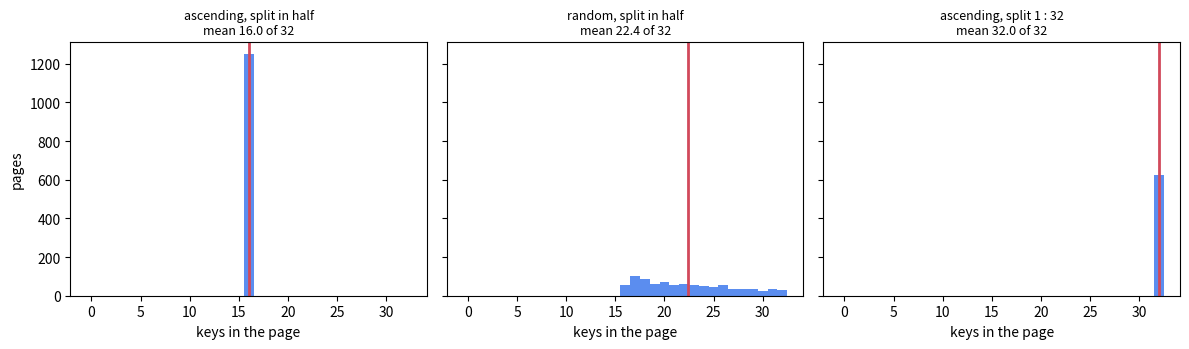

This figure's Python source:
%pip install -q numpy matplotlib

import bisect

import numpy as np
import matplotlib.pyplot as plt

rng = np.random.default_rng(7)

CAP = 32        # keys a leaf holds before it has to split
N = 20000       # keys inserted in every experiment below

class Node:
    __slots__ = ("leaf", "keys", "kids")

    def __init__(self, leaf):
        self.leaf = leaf
        self.keys = []
        self.kids = []


class BPlusTree:
    """A B+tree with one deliberate simplification: deletes never merge pages.

    That is not a shortcut, it is what the engines in common use actually do. Pages stay
    allocated and partly empty until a rebuild reclaims them.
    """

    def __init__(self, cap=CAP, right_split=False):
        self.cap = cap
        self.right_split = right_split   # split 1 : cap instead of in half when appending
        self.root = Node(True)
        self.splits = 0

    def _descend(self, key):
        node, path = self.root, []
        while not node.leaf:
            i = bisect.bisect_right(node.keys, key)
            path.append((node, i))
            node = node.kids[i]
        return node, path

    def insert(self, key):
        leaf, path = self._descend(key)
        i = bisect.bisect_left(leaf.keys, key)
        if i < len(leaf.keys) and leaf.keys[i] == key:
            return
        leaf.keys.insert(i, key)
        if len(leaf.keys) <= self.cap:
            return
        appended = i == len(leaf.keys) - 1
        mid = self.cap if (self.right_split and appended) else len(leaf.keys) // 2
        right = Node(True)
        right.keys = leaf.keys[mid:]
        leaf.keys = leaf.keys[:mid]
        self.splits += 1
        self._grow(path, leaf, right.keys[0], right)

    def _grow(self, path, left, sep, right):
        while path:
            parent, i = path.pop()
            parent.keys.insert(i, sep)
            parent.kids.insert(i + 1, right)
            if len(parent.keys) <= self.cap:
                return
            mid = len(parent.keys) // 2
            sep = parent.keys[mid]
            sibling = Node(False)
            sibling.keys = parent.keys[mid + 1:]
            sibling.kids = parent.kids[mid + 1:]
            parent.keys = parent.keys[:mid]
            parent.kids = parent.kids[:mid + 1]
            self.splits += 1
            left, right = parent, sibling
        root = Node(False)
        root.keys = [sep]
        root.kids = [left, right]
        self.root = root

    def delete(self, key):
        leaf, _ = self._descend(key)
        i = bisect.bisect_left(leaf.keys, key)
        if i < len(leaf.keys) and leaf.keys[i] == key:
            leaf.keys.pop(i)

    def leaves(self):
        out, stack = [], [self.root]
        while stack:
            node = stack.pop()
            if node.leaf:
                out.append(node)
            else:
                stack.extend(reversed(node.kids))
        return out

    def height(self):
        node, h = self.root, 1
        while not node.leaf:
            node, h = node.kids[0], h + 1
        return h

    def occupancy(self):
        return np.array([len(l.keys) for l in self.leaves()], dtype=float)

def build(order, cap=CAP, right_split=False):
    tree = BPlusTree(cap=cap, right_split=right_split)
    for k in order:
        tree.insert(int(k))
    return tree


# a correctness check before any conclusions are drawn from it
check = build(rng.permutation(N))
flat = [k for leaf in check.leaves() for k in leaf.keys]
assert len(flat) == N and flat == sorted(flat), "the tree lost or misordered keys"
print("%d keys, %d leaves, height %d, sorted across leaves" %
      (len(flat), len(check.leaves()), check.height()))

ascending = np.arange(N)
shuffled = rng.permutation(N)

runs = [
    ("ascending, split in half", build(ascending)),
    ("random, split in half", build(shuffled)),
    ("ascending, split 1 : 32", build(ascending, right_split=True)),
]

print("%-26s %8s %7s %8s %9s" % ("insert order", "leaves", "height", "splits", "fill"))
for name, tree in runs:
    occ = tree.occupancy()
    print("%-26s %8d %7d %8d %8.1f%%" %
          (name, len(occ), tree.height(), tree.splits, 100 * occ.mean() / CAP))

print()
print("ln 2 is %.1f%%, which is where random inserts are expected to settle" % (100 * np.log(2)))

fig, axes = plt.subplots(1, 3, figsize=(12, 3.6), sharey=True)
for ax, (name, tree) in zip(axes, runs):
    occ = tree.occupancy()
    ax.hist(occ, bins=np.arange(0, CAP + 2) - 0.5, color="#5b8def")
    ax.axvline(occ.mean(), color="#d1495b", lw=2)
    ax.set_title("%s\nmean %.1f of %d" % (name, occ.mean(), CAP), fontsize=9)
    ax.set_xlabel("keys in the page")
axes[0].set_ylabel("pages")
plt.tight_layout()
plt.show()

tree = build(shuffled)
before_pages, before_fill = len(tree.leaves()), tree.occupancy().mean()

doomed = rng.permutation(N)[: int(0.9 * N)]
for k in doomed:
    tree.delete(int(k))

occ = tree.occupancy()
print("live keys      %7d  ->  %d" % (N, N - len(doomed)))
print("pages          %7d  ->  %d" % (before_pages, len(occ)))
print("mean fill      %7.1f  ->  %.1f  of %d" % (before_fill, occ.mean(), CAP))
print("empty pages    %7d  ->  %d" % (0, int((occ == 0).sum())))
print()
print("a full scan still reads %d pages to return %d rows" % (len(occ), int(occ.sum())))

print("%6s %10s %8s %10s %10s" % ("cap", "leaves", "height", "fill", "splits"))
for cap in [8, 16, 32, 64, 128, 256]:
    t = build(shuffled, cap=cap)
    occ = t.occupancy()
    print("%6d %10d %8d %9.1f%% %10d" %
          (cap, len(occ), t.height(), 100 * occ.mean() / cap, t.splits))
